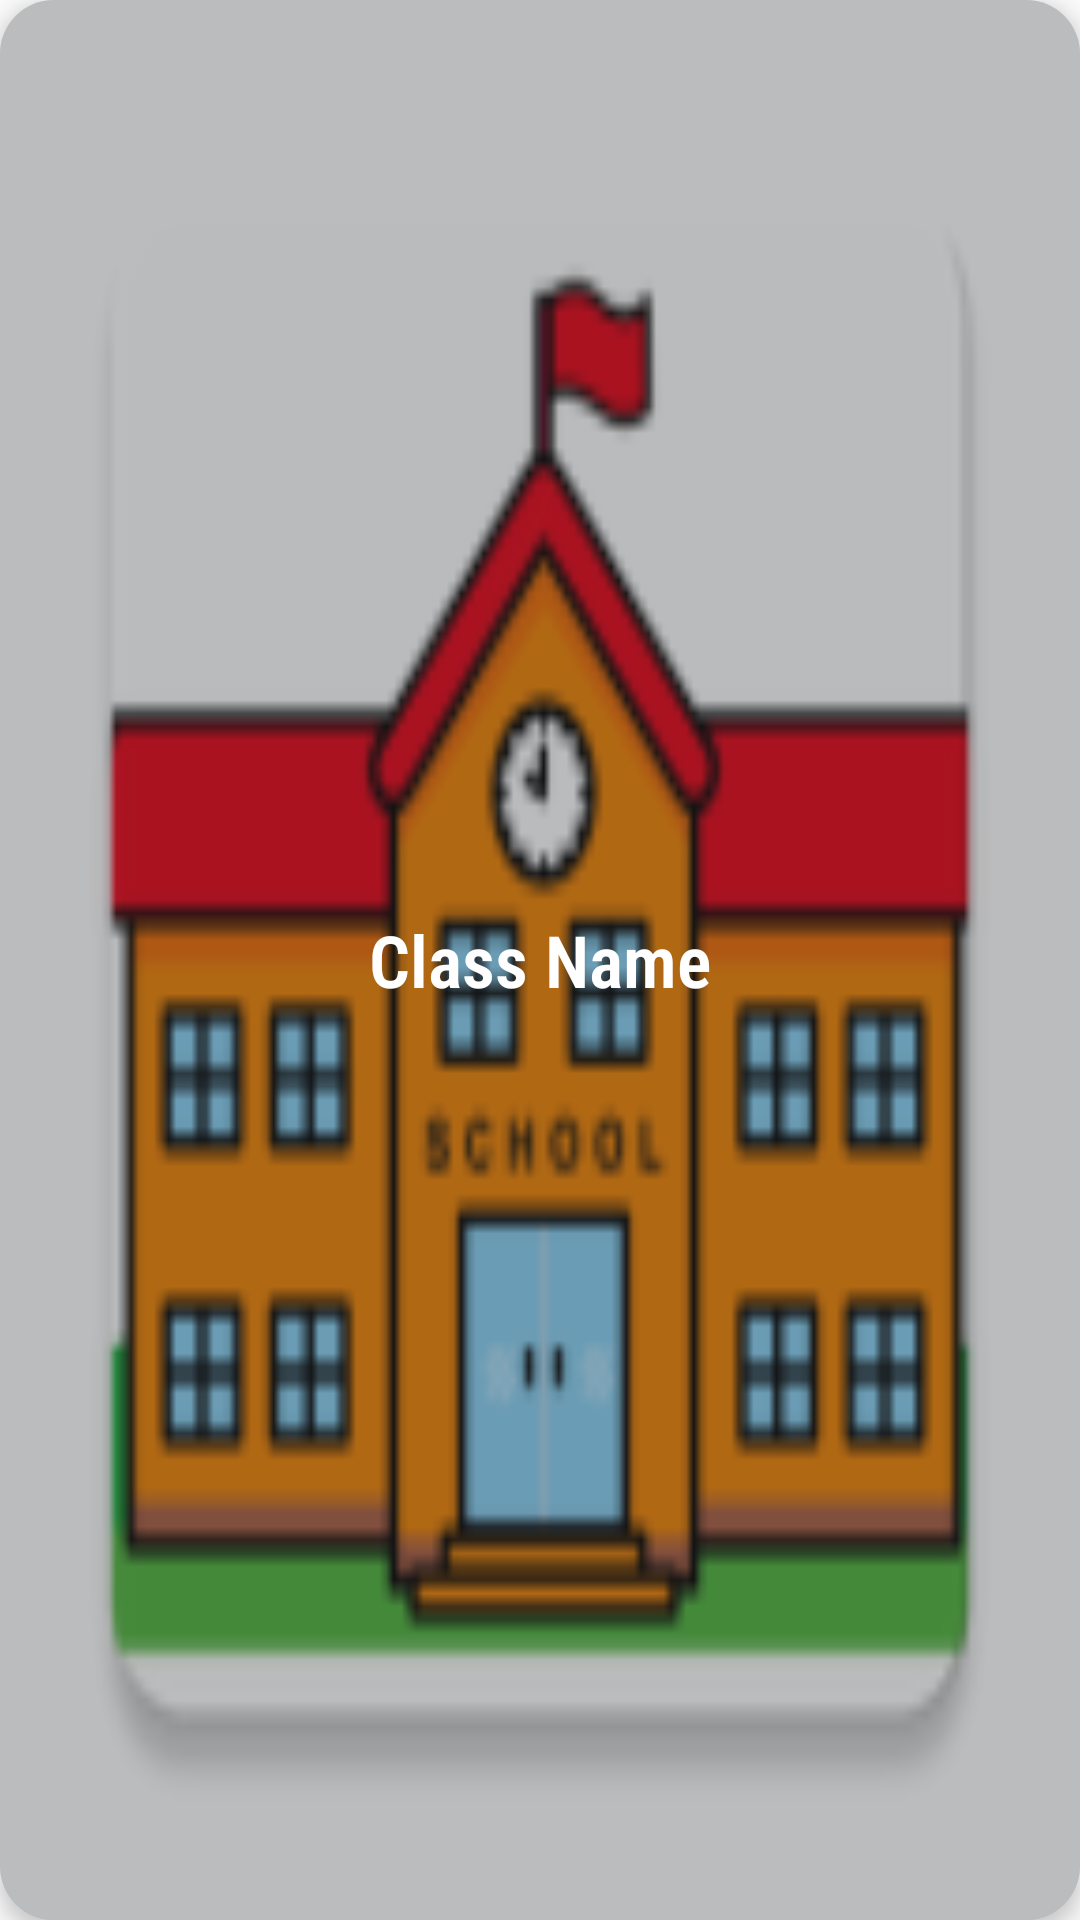

Produce the Android XML layout that renders to this screen, including the resource entries it uses.
<!-- AndroidManifest.xml: application theme Theme.Design.Light.NoActionBar -->
<!-- res/layout/class_item.xml -->
<?xml version="1.0" encoding="utf-8"?>
<androidx.cardview.widget.CardView
    xmlns:android="http://schemas.android.com/apk/res/android"
    android:layout_width="match_parent"
    android:layout_height="100dp"
    xmlns:app="http://schemas.android.com/apk/res-auto"
    android:layout_margin="4dp"
    app:cardCornerRadius="18dp"
    app:cardElevation="4dp">

    <RelativeLayout
        android:layout_width="match_parent"
        android:layout_height="match_parent" >


        <ImageView
            android:scaleType="fitXY"
            android:layout_width="match_parent"
            android:layout_height="match_parent"
            android:id="@+id/img_class"
            android:src="@mipmap/school"/>

        <View
            android:background="#55333639"
            android:layout_width="match_parent"
            android:layout_height="match_parent"/>


        <TextView
            android:id="@+id/txt_class_name"
            android:layout_width="match_parent"
            android:layout_height="wrap_content"
            android:layout_centerVertical="true"
            android:fontFamily="sans-serif-condensed-light"
            android:gravity="center_horizontal|center_vertical"
            android:text="Class Name"
            android:textStyle="bold"
            android:textColor="@color/white"
            android:textSize="24sp" />

    </RelativeLayout>

</androidx.cardview.widget.CardView>
<!-- resources referenced by this layout -->
<resources>
  <color name="white">#FFFFFFFF</color>
  <!-- mipmap school: png bitmap (mipmap-hdpi, 4085 bytes) -->
</resources>
